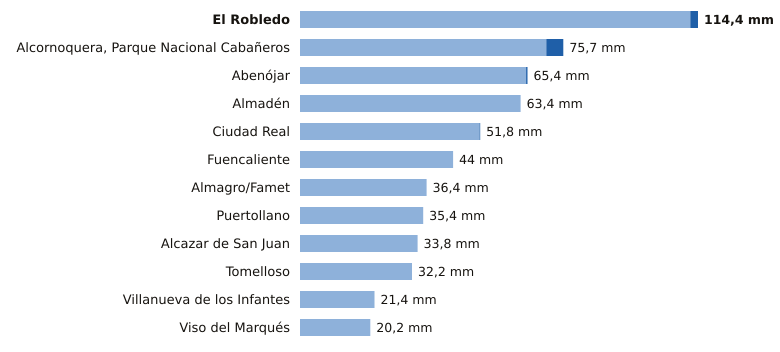

Values plotted in this chart, from the file beside it:
estacion, provincia, indicativo, mm_6_dias_anteriores, mm_hoy, mm_7_dias, horas_de_hoy
El Robledo, Ciudad Real, 4193Y, 112.2, 2.2, 114.4, 8
Alcornoquera, Parque Nacional Cabañeros, Ciudad Real, 4195E, 70.8, 4.9, 75.7, 9
Abenójar, Ciudad Real, 4210Y, 65.0, 0.4, 65.4, 9
Almadén, Ciudad Real, 4300Y, 63.4, 0.0, 63.4, 7
Ciudad Real, Ciudad Real, 4121, 51.6, 0.2, 51.8, 9
Fuencaliente, Ciudad Real, 5341C, 44.0, 0.0, 44.0, 8
Almagro/Famet, Ciudad Real, 4116I, 36.4, 0.0, 36.4, 8
Puertollano, Ciudad Real, 5304Y, 35.4, 0.0, 35.4, 9
Alcazar de San Juan, Ciudad Real, 4064Y, 33.8, 0.0, 33.8, 6
Tomelloso, Ciudad Real, 4103X, 32.2, 0.0, 32.2, 9
Villanueva de los Infantes, Ciudad Real, 4138Y, 21.4, 0.0, 21.4, 9
Viso del Marqués, Ciudad Real, 4148, 20.2, 0.0, 20.2, 9
